2-way image classification set "data" from GitHub (fabricioifc/PinusClassification); label vocabulary: not pinus, pinus.

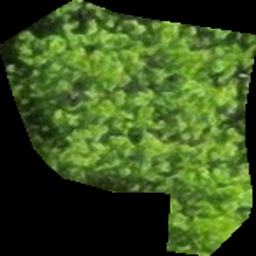
Label: not pinus

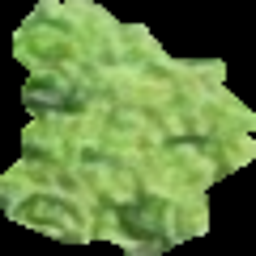
Label: not pinus

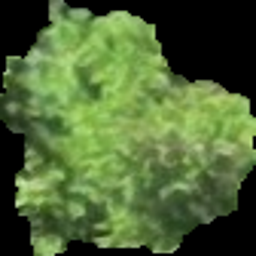
Label: pinus

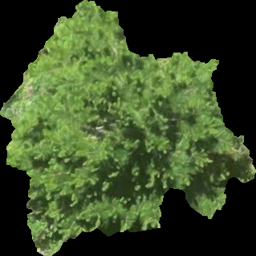
Label: pinus

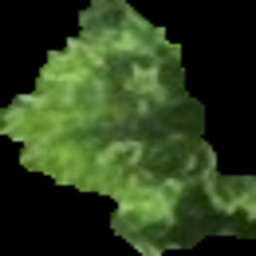
Label: pinus

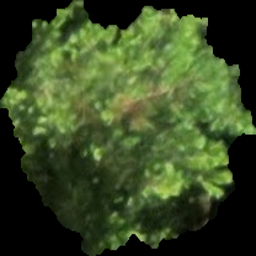
Label: pinus
